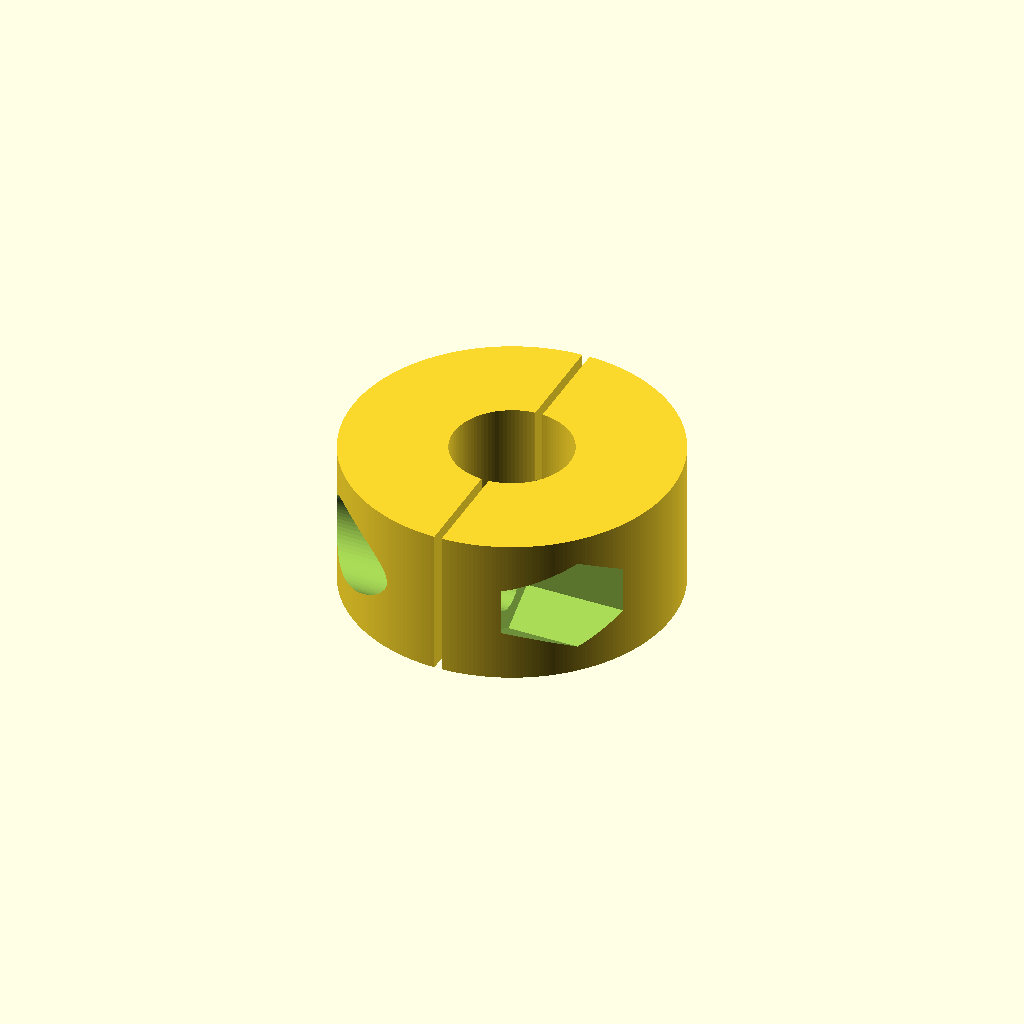
Cell 1: the model at its default parameters.
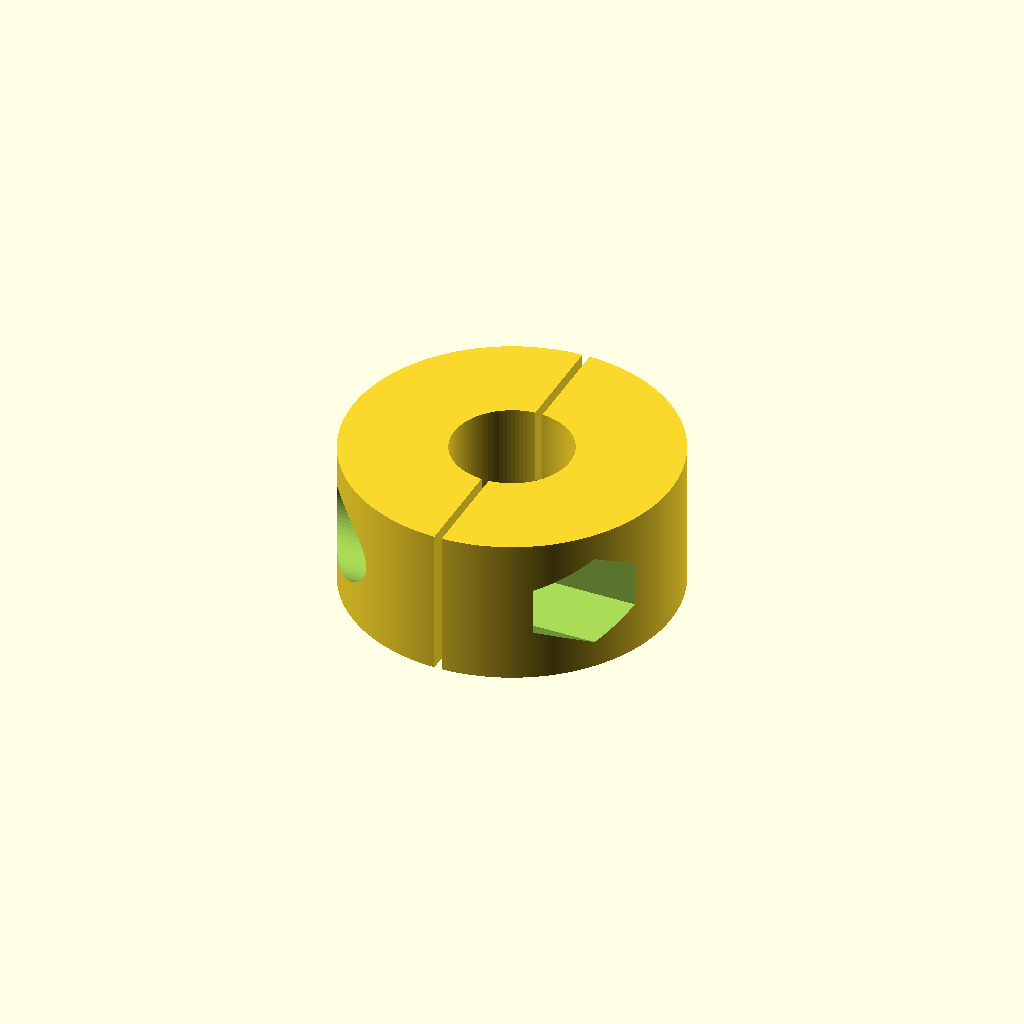
Cell 2: the same model with autocenter = false.
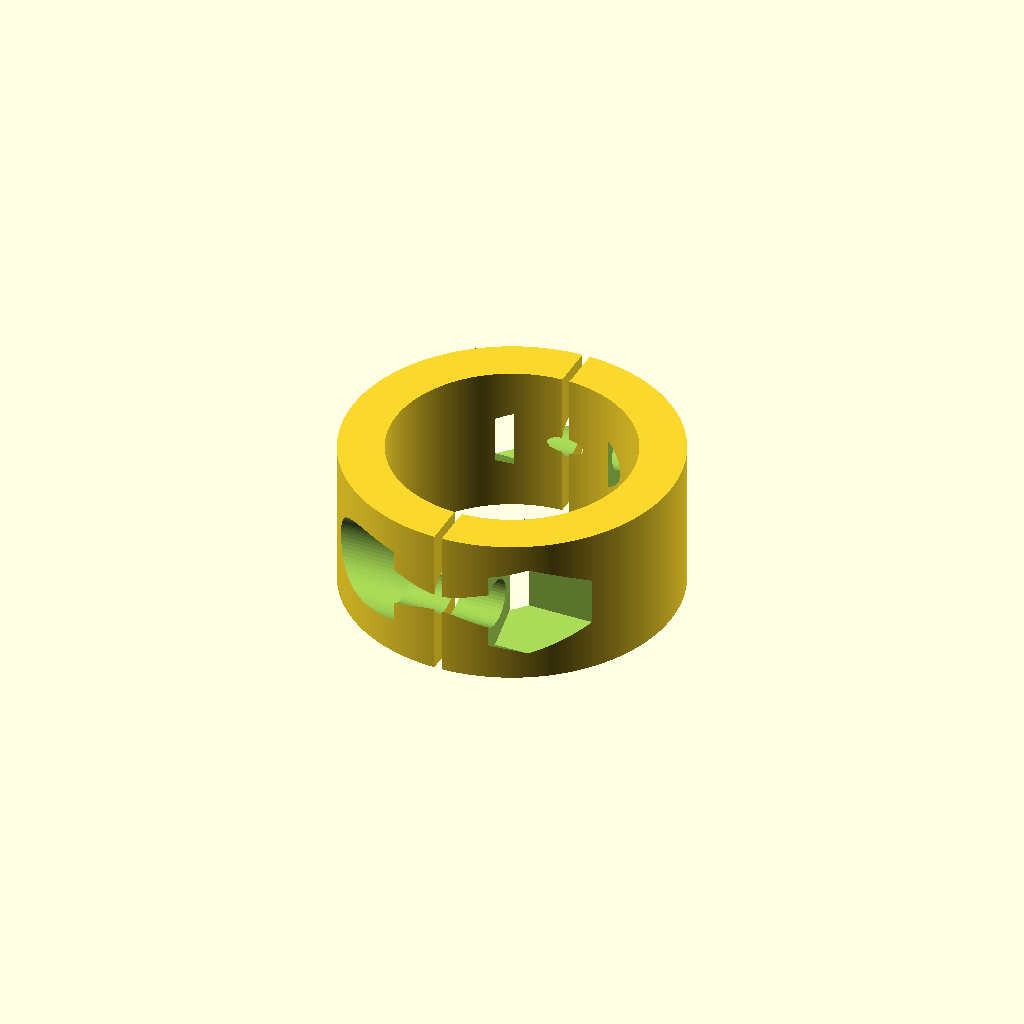
Cell 3: the same model with ID = 16.
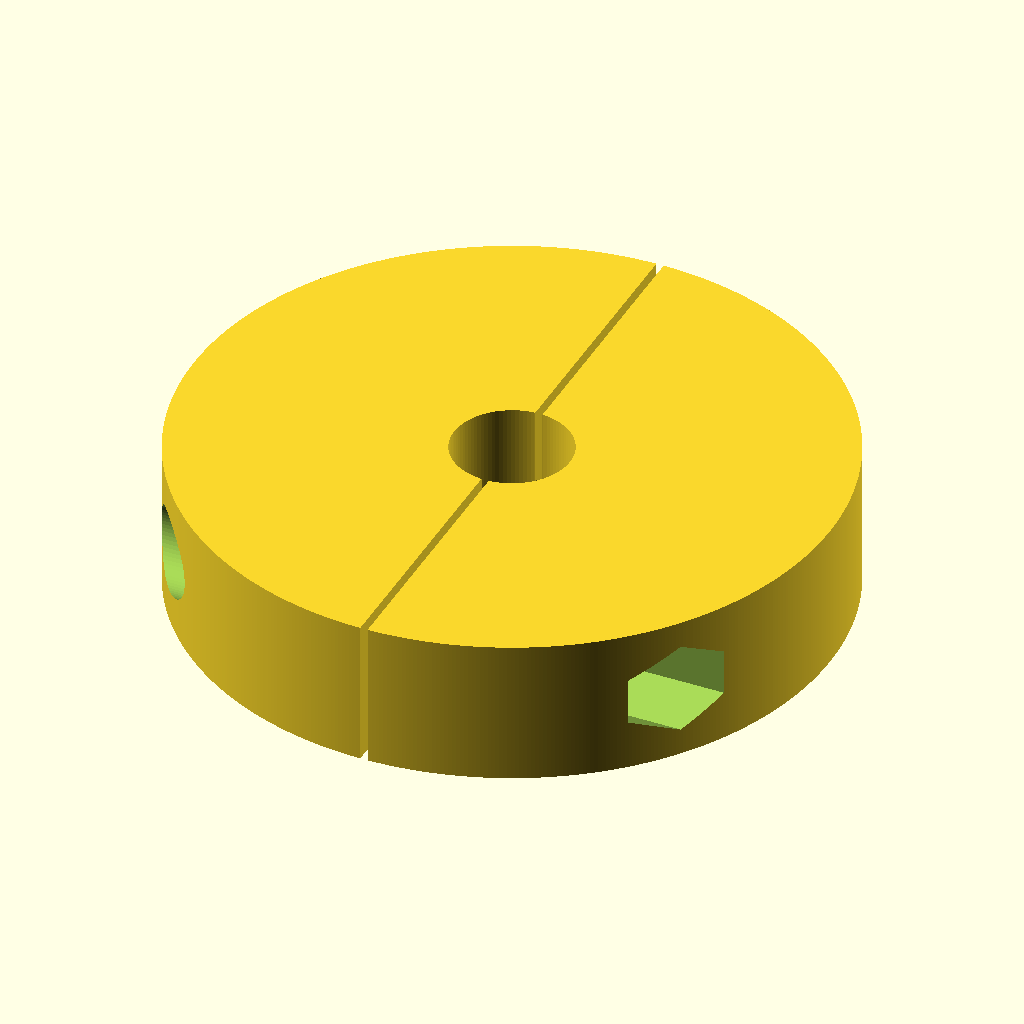
Cell 4: the same model with OD = 44.
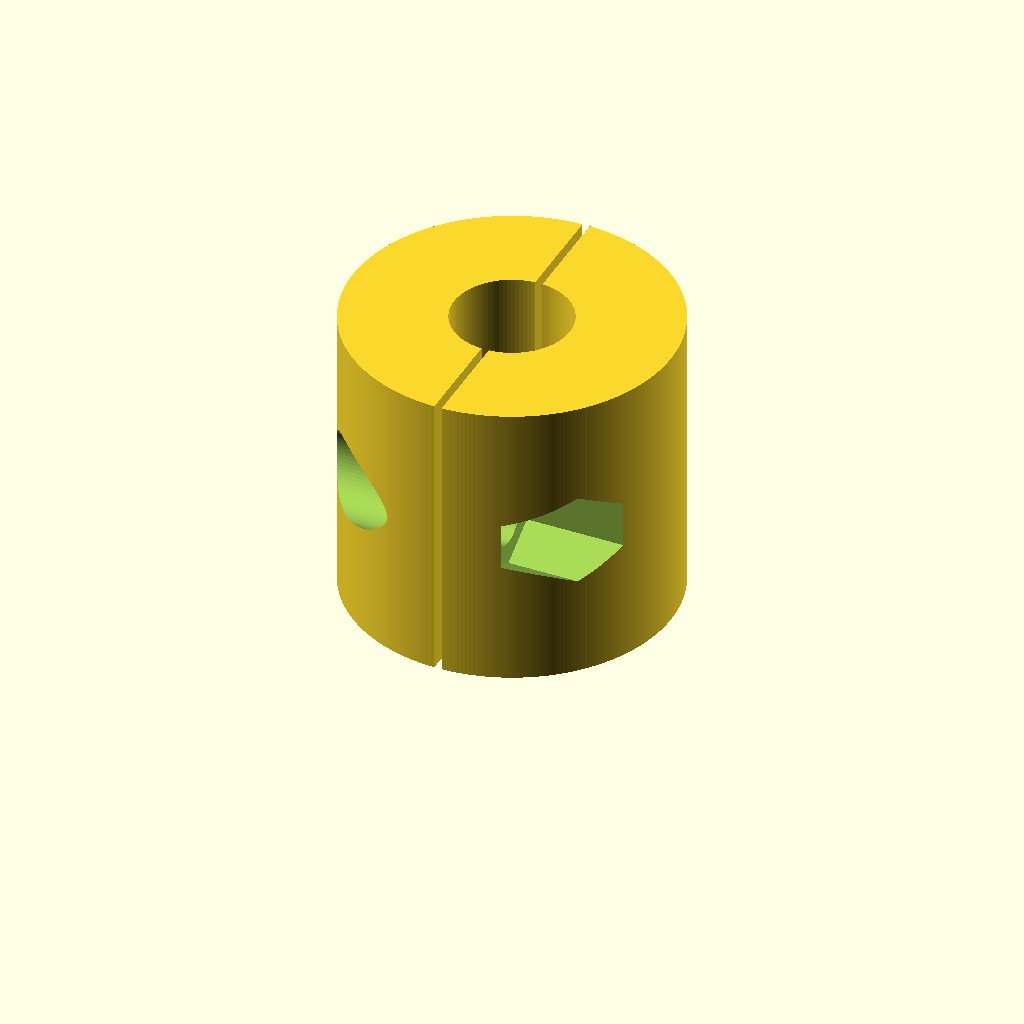
Cell 5: H = 20 (everything else at default).
All cells are drawn from one camera (rotation 55°, 0°, 25°, orthographic, colour scheme Cornfield), so only the parameter changes between them.
The OpenSCAD source (inputs/thingiverse/files/thing-2940715/files/stop-collar.scad):
// Split Stop Collar by Hans Loeblich
// License CC0, public domain

// This part is designed to tighten onto a round shaft to prevent parts from sliding along it.
// Also known as a drill stop, can be used to set a specific depth for a drill bit.

// Inner Diameter
ID = 8;
// Outer Diameter
OD = 22;
// Height
H = 10;
// Gap between halves
gap = 0.5;
// Bolt diameter
boltD = 3.2;
// Thickness of solid plastic under bolt head and nut
boltPadding = 3; 
// Nut diameter across flats
nutD = 5.5;
// Bolt head diameter
headD = 5.6;
// If enabled, then bolt holes will be halfway between ID and OD.  Otherwise they will be spaced away from the shaft by the given "margin" on each side.
autocenter = true;
// Minimum distance between the bolt hole edges and the shaft diameter
margin = 1;

/* [Hidden] */
$fs = 0.25;
$fa = 0.1;
err = 0.002; // small correction for extending negative parts beyond surface


split_collar(ID, OD, H, gap);
rotate(180) split_collar(ID, OD, H, gap);


function to_internal(r,n) = r / cos (180 / n);

module split_collar(ID, OD, H, gap) {
  boltSpacing = autocenter == true ? (ID + OD) / 2 : ID + boltD + margin*2;

  difference() {

    linear_extrude(H, convexity=2)
      difference() {
        circle(d=OD);
        circle(d=ID);
        translate([-OD+gap/2,0]) square([OD*2,OD*2], center=true);
      }

    translate([gap/2+boltPadding,boltSpacing/2, H/2]) 
      rotate([0,90,0]) { 
        linear_extrude(OD) circle(d=headD);
        translate([0,0,-OD+err]) cylinder(d=boltD,h=OD);
      }
    
    translate([gap/2+boltPadding,-boltSpacing/2, H/2]) 
      rotate([0,90,0]) {
        linear_extrude(OD) 
          circle(d=to_internal(nutD,6), $fn=6);
        translate([0,0,-OD+err]) cylinder(d=boltD,h=OD);
      }

  }
}

 
Customizer parameters (derived from the source; name, type, default, range or options):
ID: number, default 8
OD: number, default 22
H: number, default 10
gap: number, default 0.5
boltD: number, default 3.2
boltPadding: number, default 3
nutD: number, default 5.5
headD: number, default 5.6
autocenter: bool, default true
margin: number, default 1
